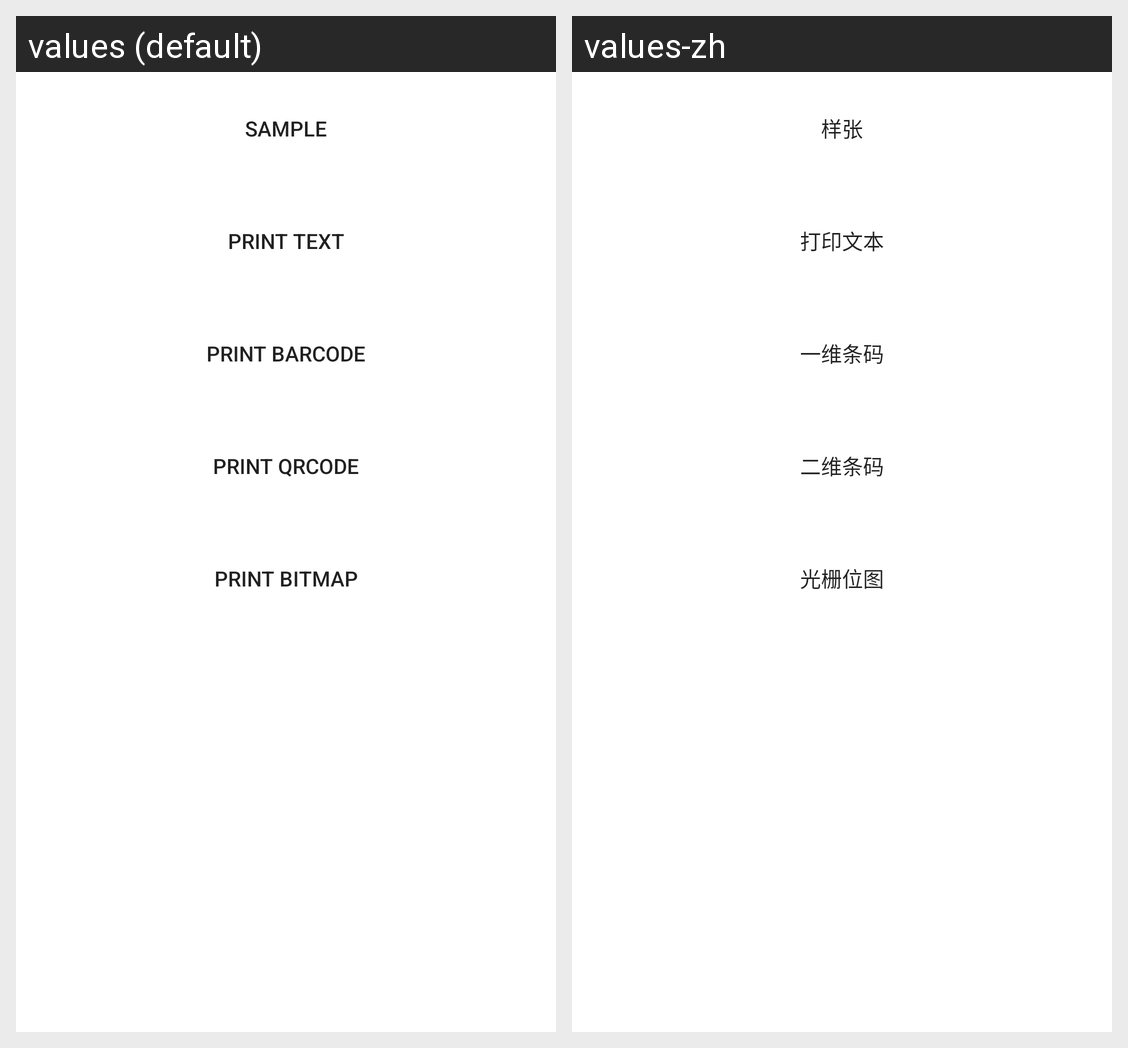

Locale-by-locale string values for the Android screen shown in this grid:
Android screen res/layout/activity_r58.xml rendered under 2 locales, left to right: values (default), values-zh. Device: Nexus 5 (rendered at 1080×1920; each locale shown at half size, 540×960, under a caption strip naming it); theme Theme.MaterialComponents.DayNight.NoActionBar.
Strings drawn on this screen, with the default value and each locale's value (text and hints the layout hard-codes, and strings that could not be matched under every locale, appear in the picture but are not listed):

sample
  values: sample
  values-zh: 样张

print_text
  values: print text
  values-zh: 打印文本

print_barcode
  values: print barcode
  values-zh: 一维条码

print_qrcode
  values: print qrcode
  values-zh: 二维条码

print_bitmap
  values: print bitmap
  values-zh: 光栅位图
